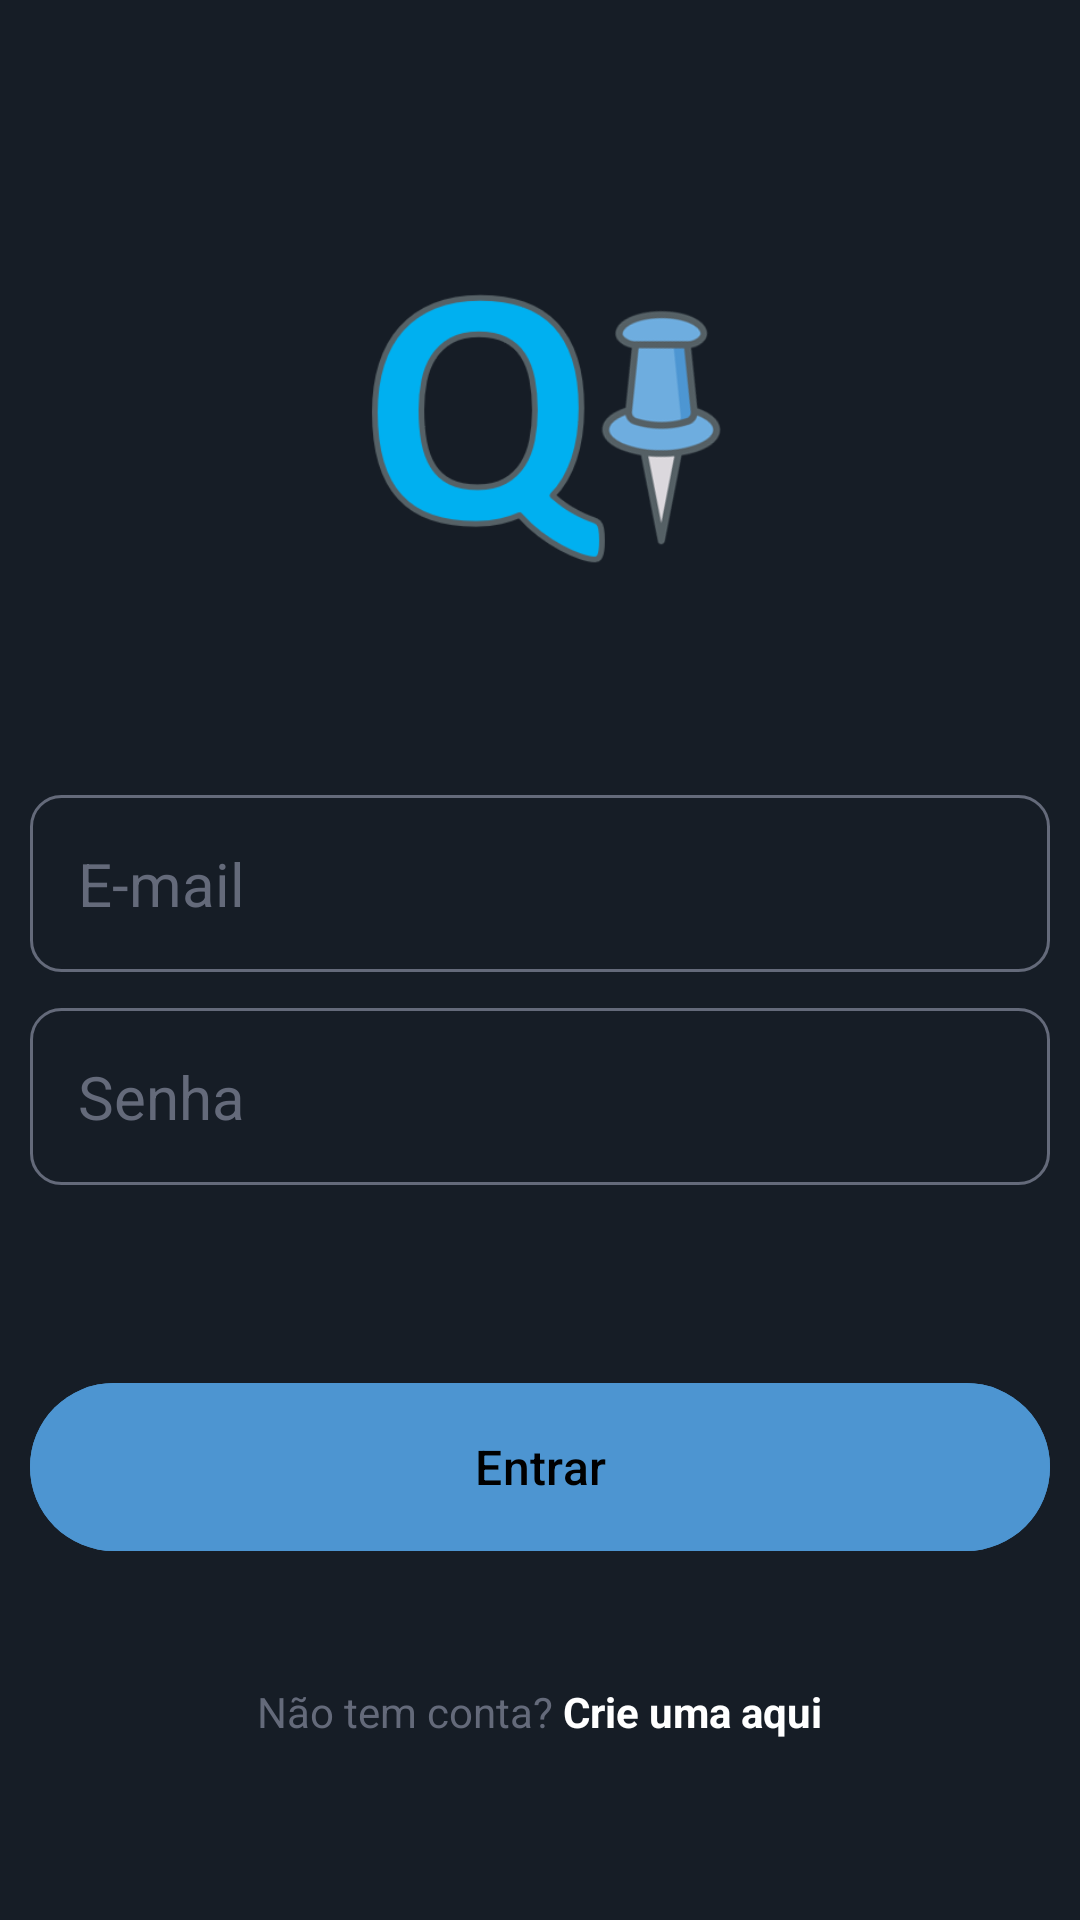

Reconstruct the res/layout file that produces this screen, plus the resources it refers to.
<!-- AndroidManifest.xml: application theme Theme.MyApplication -->
<!-- res/layout/activity_login.xml -->
<?xml version="1.0" encoding="utf-8"?>
<androidx.constraintlayout.widget.ConstraintLayout xmlns:android="http://schemas.android.com/apk/res/android"
    xmlns:app="http://schemas.android.com/apk/res-auto"
    xmlns:tools="http://schemas.android.com/tools"
    android:layout_width="match_parent"
    android:layout_height="match_parent"

    android:background="@color/azul_escuro"
    tools:context=".LoginActivity">

    <ImageView
        android:id="@+id/login_icon"
        android:layout_width="128dp"
        android:layout_height="128dp"
        android:layout_marginVertical="32dp"
        android:layout_marginStart="141dp"
        android:layout_marginEnd="142dp"
        android:layout_marginBottom="68dp"
        android:src="@drawable/img"
        app:layout_constraintBottom_toTopOf="@+id/form_layout"
        app:layout_constraintEnd_toEndOf="parent"
        app:layout_constraintStart_toStartOf="parent"
        app:layout_constraintTop_toTopOf="parent"
        app:layout_constraintVertical_bias="0.905"
         />

    <LinearLayout
        android:id="@+id/form_layout"
        android:layout_width="match_parent"
        android:layout_height="wrap_content"
        android:layout_marginBottom="52dp"
        android:orientation="vertical"
        android:padding="10dp"
        app:layout_constraintBottom_toTopOf="@+id/login_btn"
        app:layout_constraintEnd_toEndOf="parent"
        app:layout_constraintStart_toStartOf="parent">

        <EditText
            android:id="@+id/email_edit_text"
            android:layout_width="match_parent"
            android:layout_height="wrap_content"
            android:layout_marginTop="12dp"
            android:background="@drawable/borda"
            android:hint="E-mail"
            android:inputType="textEmailAddress"
            android:padding="16dp"
            android:textColor="@color/white"
            android:textColorHint="@color/cinza"
            android:textSize="20sp" />

        <EditText
            android:id="@+id/password_edit_text"
            android:layout_width="match_parent"
            android:layout_height="wrap_content"
            android:layout_marginTop="12dp"
            android:background="@drawable/borda"
            android:hint="Senha"
            android:inputType="textPassword"
            android:padding="16dp"
            android:textColor="@color/white"
            android:textColorHint="@color/cinza"
            android:textSize="20sp" />


        <ProgressBar
            android:id="@+id/progress_bar"
            android:layout_width="24dp"
            android:layout_height="64dp"
            android:layout_gravity="center"
            android:layout_marginTop="12dp"
            android:visibility="gone" />

    </LinearLayout>

    <LinearLayout
        android:id="@+id/linearLayout3"
        android:layout_width="match_parent"
        android:layout_height="wrap_content"
        android:layout_marginBottom="60dp"
        android:gravity="center"
        android:orientation="horizontal"
        app:layout_constraintBottom_toBottomOf="parent"
        app:layout_constraintEnd_toEndOf="parent"
        app:layout_constraintStart_toStartOf="parent">

        <TextView
            android:layout_width="wrap_content"
            android:layout_height="wrap_content"
            android:text="Não tem conta? "
            android:textColor="@color/cinza" />

        <TextView
            android:id="@+id/create_account_text_view_btn"
            android:layout_width="wrap_content"
            android:layout_height="wrap_content"
            android:text="Crie uma aqui"
            android:textColor="@color/white"
            android:textStyle="bold" />

    </LinearLayout>

    <com.google.android.material.button.MaterialButton
        android:id="@+id/login_btn"
        android:layout_width="match_parent"
        android:layout_height="64dp"
        android:layout_marginLeft="10dp"
        android:layout_marginRight="10dp"
        android:layout_marginBottom="40dp"
        android:backgroundTint="@color/azul_medio"
        android:padding="10dp"
        android:text="Entrar"
        android:textColor="@color/black"
        android:textSize="16sp"
        app:layout_constraintBottom_toTopOf="@+id/linearLayout3"
        app:layout_constraintEnd_toEndOf="parent"
        app:layout_constraintStart_toStartOf="parent" />

</androidx.constraintlayout.widget.ConstraintLayout>
<!-- resources referenced by this layout -->
<resources>
  <color name="azul_escuro">#161D26</color>
  <color name="azul_medio">#4D95D1</color>
  <color name="black">#FF000000</color>
  <color name="cinza">#646A7A</color>
  <color name="white">#FFFFFFFF</color>
  <!-- drawable borda (drawable) -->
  <?xml version="1.0" encoding="utf-8"?>
  <shape xmlns:android="http://schemas.android.com/apk/res/android"
      android:shape="rectangle">
      <corners android:radius="10dp"/>
      <stroke android:width="1dp" android:color="@color/cinza"/>
  
  </shape>
  <!-- drawable img: png bitmap (drawable, 24618 bytes) -->
  <style name="Theme.MyApplication" parent="Base.Theme.MyApplication" />
  <style name="Base.Theme.MyApplication" parent="Theme.Material3.DayNight.NoActionBar">
          
          <item name="colorPrimary">@color/azul_escuro</item>
          <item name="colorSecondary">@color/azul_medio</item>
          <item name="colorAccent">@color/azul_claro</item>
      </style>
  <color name="azul_claro">#00AFEF</color>
</resources>
